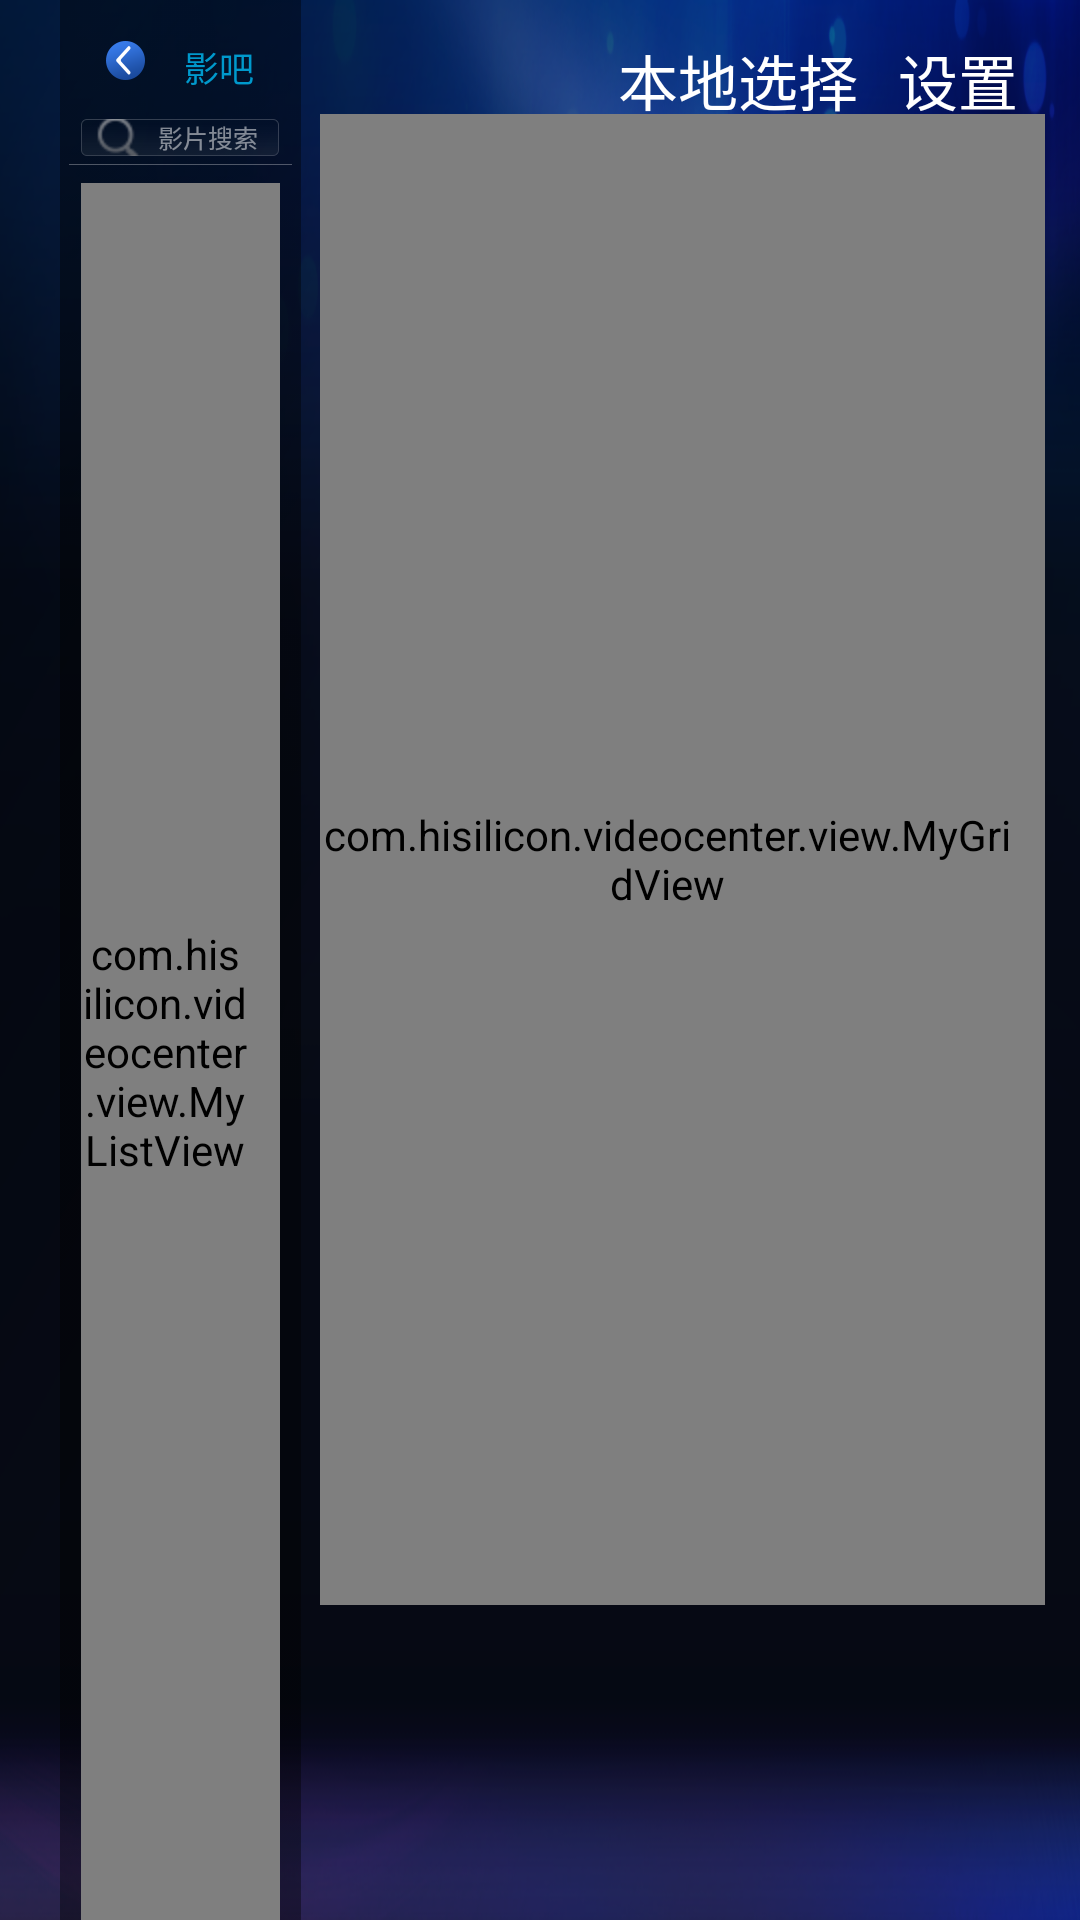

Write the Android layout XML for this screen, with the resource values it uses.
<!-- AndroidManifest.xml: activity theme AppBaseTheme -->
<!-- res/layout/activity_home.xml -->
<RelativeLayout xmlns:android="http://schemas.android.com/apk/res/android"
    xmlns:tools="http://schemas.android.com/tools"
    android:id="@+id/home_root_view"
    android:layout_width="match_parent"
    android:layout_height="match_parent"
    android:background="@drawable/drawable_bg" >

    <LinearLayout
        android:id="@+id/list_layout"
        android:layout_width="241px"
        android:layout_height="match_parent"
        android:background="@drawable/drawable_list_bg"
        android:gravity="center_horizontal"
        android:layout_marginLeft="20dp"
        android:orientation="vertical" >

        <LinearLayout
            android:layout_width="match_parent"
            android:layout_height="wrap_content"
            android:layout_marginBottom="18px"
            android:layout_marginTop="41px"
            android:gravity="center_horizontal"
            android:orientation="horizontal" >

            <ImageView
                android:id="@+id/home_back_iv"
                android:layout_width="39px"
                android:layout_height="39px"
                android:scaleType="fitXY"
                android:src="@drawable/ic_back" />

            <TextView
                android:id="@+id/home_list_cur_name"
                android:layout_width="wrap_content"
                android:layout_height="wrap_content"
                android:layout_marginLeft="39px"
                android:text="@string/home_title_name"
                android:textColor="@android:color/holo_blue_dark"
                android:textSize="35px"
                android:visibility="visible" />
        </LinearLayout>
        
        <TextView
            android:id="@+id/movie_search"
            android:layout_width="198px"
            android:layout_height="37px"
            android:layout_marginTop="8px"
            android:layout_marginBottom="8px"
            android:paddingLeft="15px"
            android:paddingRight="5px"
            android:gravity="center"
            android:text="@string/text_search"
            android:textSize="25px"
            android:textColor="@color/white_50"
            android:drawableLeft="@drawable/ic_search_left_drawable"
            android:background="@drawable/search_text_selector" />

        <View
            android:layout_width="match_parent"
            android:layout_height="1px"
            android:layout_marginRight="9px"
            android:layout_marginLeft="9px"
            android:background="@drawable/drawable_divider" />

        <com.hisilicon.videocenter.view.MyListView
            android:id="@+id/listView"
            android:layout_width="199px"
            android:layout_height="0dp"
            android:layout_marginTop="18px"
            android:layout_weight="1"
            android:divider="@null"
            android:dividerHeight="20px"
            android:listSelector="@drawable/list_item_selector"
            android:scrollbarStyle="outsideInset"
            android:scrollbars="vertical" />
    </LinearLayout>

    <TextView
        android:id="@+id/id_current_type_tv"
        android:layout_width="wrap_content"
        android:layout_height="wrap_content"
        android:layout_marginLeft="300px"
        android:layout_marginTop="56px"
        android:textColor="@android:color/holo_blue_dark"
        android:textSize="25px"
        android:visibility="visible" />

    <LinearLayout 
        android:layout_width="wrap_content"
        android:layout_height="wrap_content"
        android:orientation="horizontal"
        android:layout_alignParentRight="true"
        android:layout_alignParentTop="true"
        android:layout_marginRight="62px"
        android:layout_marginTop="36px">
    <ImageView
        android:id="@+id/id_settings_iv"
        android:layout_width="wrap_content"
        android:layout_height="wrap_content"
        android:focusable="true"
        android:scaleType="fitXY"
        android:src="@drawable/statusbar_settings_selector" />
    <TextView 
        android:layout_width="wrap_content"
        android:layout_height="wrap_content"
        android:focusable="false"
        android:text="@string/setting"
        android:textColor="#fff"
        android:textSize="20sp"/>     
    </LinearLayout>
   
    
    <LinearLayout 
        android:layout_width="wrap_content"
        android:layout_height="wrap_content"
        android:orientation="horizontal"
        android:layout_alignParentRight="true"
        android:layout_alignParentTop="true"
        android:layout_marginRight="222px"
        android:layout_marginTop="36px">
         <ImageView
        android:id="@+id/id_enter_file_manager"
        android:layout_width="wrap_content"
        android:layout_height="wrap_content" 
        android:focusable="true"
        android:scaleType="fitXY"
        android:src="@drawable/statusbar_usb_selector" 
        android:visibility="gone"/>
         <TextView 
        android:id="@+id/tv_local_select"
        android:layout_width="wrap_content"
        android:layout_height="wrap_content"
        android:focusable="false"
        android:text="@string/local_select"
        android:textColor="#fff"
        android:textSize="20sp"/> 
    </LinearLayout>
    
  

    <LinearLayout
        android:id="@+id/grid_layout"
        android:layout_width="match_parent"
        android:layout_height="match_parent"
        android:layout_marginLeft="19px"
        android:layout_marginRight="35px"
        android:layout_marginTop="114px"
        android:layout_toRightOf="@+id/list_layout"
        android:orientation="vertical" >

        <com.hisilicon.videocenter.view.MyGridView
            android:id="@+id/gridView"
            android:layout_width="match_parent"
            android:layout_height="wrap_content"
            android:layout_weight="1"
            android:drawSelectorOnTop="true"
            android:horizontalSpacing="12px"
            android:listSelector="@drawable/grid_item_selector"
            android:numColumns="5"
            android:scrollbarFadeDuration="5000"
            android:scrollbarStyle="outsideInset"
            android:scrollbars="vertical"
            android:verticalSpacing="50dp"
            android:nextFocusRight="@+id/id_enter_file_manager" />

        <TextView
            android:id="@+id/textPage"
            android:layout_width="match_parent"
            android:layout_height="25dp"
            android:gravity="right"
            android:textColor="@color/color_message_title_gray"
            android:textSize="25sp"
            android:layout_marginRight="50dp"
            android:layout_marginBottom="80dp" />
    </LinearLayout>

    <ListView
        android:id="@+id/movie_list_folder"
        android:layout_width="581px"
        android:layout_height="match_parent"
        android:layout_marginLeft="469px"
        android:layout_marginTop="152px"
        android:listSelector="@drawable/foder_list_item_selector"
        android:dividerHeight="1px"
        android:divider="@drawable/ic_settings_divider"
        android:scrollbarStyle="outsideInset"
        android:scrollbars="vertical"
        android:visibility="gone" />

</RelativeLayout>
<!-- resources referenced by this layout -->
<resources>
  <color name="color_message_title_gray">#80efefef</color>
  <color name="white_50">#80ffffff</color>
  <!-- drawable list_item_selector (drawable) -->
  <?xml version="1.0" encoding="utf-8"?>
  <selector xmlns:android="http://schemas.android.com/apk/res/android">
  
      <item android:state_window_focused="false" android:drawable="@color/transparent" />
  
      
      <item android:state_focused="true"  
          android:state_enabled="false" 
          android:state_pressed="true" 
          android:drawable="@color/transparent" />
      
      <item android:state_focused="true"  
          android:state_enabled="false"                              
          android:drawable="@color/transparent" />
      
      <item android:state_focused="true"                                
          android:state_pressed="true" 
          android:drawable="@color/transparent" />
      
      <item android:state_focused="false"                               
          android:state_pressed="true" 
          android:drawable="@color/transparent" />
      
      <item android:state_focused="true"                                                             
          android:drawable="@drawable/list_selected" />
      
  </selector>
  <!-- drawable search_text_selector (drawable) -->
  <?xml version="1.0" encoding="utf-8"?>
  <selector xmlns:android="http://schemas.android.com/apk/res/android">
      <item android:drawable="@drawable/folder_list_item_selected" android:state_focused="true"/>
      <item android:drawable="@drawable/folder_list_item_selected" android:state_selected="true"/>
      <item android:drawable="@drawable/folder_list_item_selected" android:state_pressed="true"/>
      <item android:drawable="@drawable/ic_search_text_bg_normal"/>
  
  </selector>
  <!-- drawable statusbar_settings_selector (drawable) -->
  <?xml version="1.0" encoding="utf-8"?>
  <selector xmlns:android="http://schemas.android.com/apk/res/android">
      <item android:drawable="@drawable/shezhi_focus" android:state_focused="true"/>
      <item android:drawable="@drawable/shezhi_focus" android:state_selected="true"/>
      <item android:drawable="@drawable/shezhi_focus" android:state_pressed="true"/>
      <item android:drawable="@drawable/shezhi_normal"/>
  
  </selector>
  <!-- drawable statusbar_usb_selector (drawable) -->
  <?xml version="1.0" encoding="utf-8"?>
  <selector xmlns:android="http://schemas.android.com/apk/res/android">
      <item android:drawable="@drawable/bendi_focus" android:state_focused="true"/>
      <item android:drawable="@drawable/bendi_focus" android:state_selected="true"/>
      <item android:drawable="@drawable/bendi_focus" android:state_pressed="true"/>
      <item android:drawable="@drawable/bendi_normal"/>
  
  </selector>
  <string name="home_title_name">影吧</string>
  <string name="local_select">本地选择</string>
  <string name="setting">设置</string>
  <string name="text_search">影片搜索</string>
  <style name="AppBaseTheme" parent="@android:style/Theme.Holo.Light.NoActionBar.Fullscreen">
  	<item name="android:background">@android:color/transparent</item>
  	<item name="android:windowBackground">@drawable/drawable_bg</item>
      </style>
  <color name="transparent">#00000000</color>
</resources>
